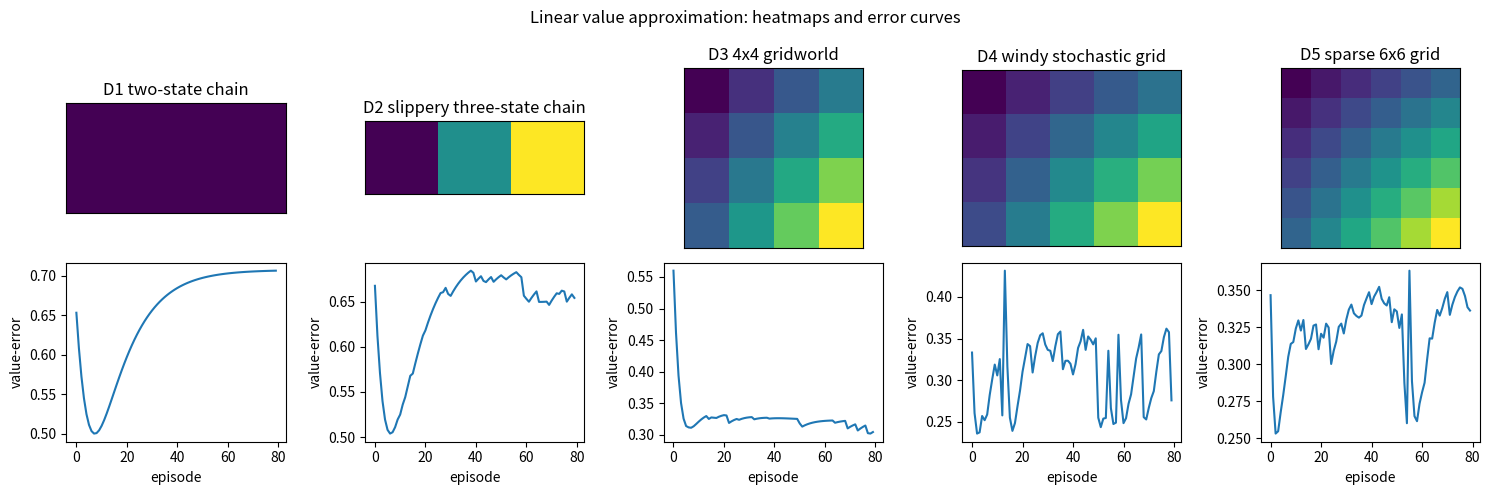

Generate this figure with matplotlib:

import math
from dataclasses import dataclass

import matplotlib.pyplot as plt
import numpy as np

SEED = 11712
rng = np.random.default_rng(SEED)
ACTIONS = np.array([[-1, 0], [0, 1], [1, 0], [0, -1]])
ACTION_NAMES = np.array(["↑", "→", "↓", "←"])


@dataclass
class GridMDP:
    name: str
    rows: int
    cols: int
    start: int
    goals: tuple
    pits: tuple
    walls: tuple
    step_cost: float
    slip: float
    wind: tuple
    gamma: float = 0.9

    @property
    def n_states(self):
        return self.rows * self.cols

    @property
    def n_actions(self):
        return 4

    def to_pos(self, state):
        return divmod(int(state), self.cols)

    def to_state(self, row, col):
        return int(row * self.cols + col)

    def is_terminal(self, state):
        return int(state) in self.goals or int(state) in self.pits

    def in_wall(self, row, col):
        return self.to_state(row, col) in self.walls

    def move(self, state, action):
        if self.is_terminal(state):
            return int(state)
        row, col = self.to_pos(state)
        delta = ACTIONS[int(action)]
        new_row = row + int(delta[0]) + int(self.wind[0])
        new_col = col + int(delta[1]) + int(self.wind[1])
        blocked = new_row < 0 or new_row >= self.rows
        blocked = blocked or new_col < 0 or new_col >= self.cols
        if blocked:
            return int(state)
        if self.in_wall(new_row, new_col):
            return int(state)
        return self.to_state(new_row, new_col)

    def reward(self, next_state):
        if int(next_state) in self.goals:
            return 1.0
        if int(next_state) in self.pits:
            return -1.0
        return float(self.step_cost)

    def transitions(self, state, action):
        if self.is_terminal(state):
            return [(1.0, int(state), 0.0)]
        intended = int(action)
        probs = {intended: 1.0 - self.slip}
        if self.slip > 0:
            probs[(intended - 1) % 4] = probs.get((intended - 1) % 4, 0.0) + self.slip / 2.0
            probs[(intended + 1) % 4] = probs.get((intended + 1) % 4, 0.0) + self.slip / 2.0
        out = []
        for actual, prob in probs.items():
            next_state = self.move(state, actual)
            out.append((prob, next_state, self.reward(next_state)))
        return out

    def step(self, state, action, local_rng):
        options = self.transitions(state, action)
        probs = np.array([item[0] for item in options], dtype=float)
        choice = int(local_rng.choice(len(options), p=probs))
        _, next_state, reward = options[choice]
        return next_state, reward, self.is_terminal(next_state)


def make_f12_ladder():
    return [
        GridMDP("D1 two-state chain", 1, 2, 0, (1,), (), (), -0.01, 0.0, (0, 0)),
        GridMDP("D2 slippery three-state chain", 1, 3, 0, (2,), (), (), -0.02, 0.2, (0, 0)),
        GridMDP("D3 4x4 gridworld", 4, 4, 0, (15,), (5,), (), -0.03, 0.05, (0, 0)),
        GridMDP("D4 windy stochastic grid", 4, 5, 0, (19,), (7, 13), (6,), -0.04, 0.15, (0, 0)),
        GridMDP("D5 sparse 6x6 grid", 6, 6, 0, (35,), (14, 21, 28), (8, 9, 16), -0.02, 0.1, (0, 0)),
    ]


def value_iteration(env, iterations=200, tol=1e-10):
    values = np.zeros(env.n_states)
    q_values = np.zeros((env.n_states, env.n_actions))
    for _ in range(iterations):
        old = values.copy()
        for state in range(env.n_states):
            for action in range(env.n_actions):
                total = 0.0
                for prob, next_state, reward in env.transitions(state, action):
                    total += prob * (reward + env.gamma * old[next_state])
                q_values[state, action] = total
            values[state] = np.max(q_values[state])
            if env.is_terminal(state):
                values[state] = 0.0
        if np.max(np.abs(values - old)) < tol:
            break
    for state in range(env.n_states):
        for action in range(env.n_actions):
            total = 0.0
            for prob, next_state, reward in env.transitions(state, action):
                total += prob * (reward + env.gamma * values[next_state])
            q_values[state, action] = total
    return values, q_values


def epsilon_greedy(q_values, state, epsilon, local_rng):
    if local_rng.random() < epsilon:
        return int(local_rng.integers(q_values.shape[1]))
    return int(np.argmax(q_values[state]))


def run_episode_return(env, q_values, epsilon, local_rng, max_steps=80):
    state = env.start
    total = 0.0
    discount = 1.0
    for _ in range(max_steps):
        action = epsilon_greedy(q_values, state, epsilon, local_rng)
        next_state, reward, done = env.step(state, action, local_rng)
        total += discount * reward
        discount *= env.gamma
        state = next_state
        if done:
            break
    return total


def state_features(env, state, mode="normalized"):
    row, col = env.to_pos(state)
    if mode == "one_hot":
        x = np.zeros(env.n_states)
        x[state] = 1.0
        return x
    if mode == "raw":
        return np.array([1.0, float(row), float(col), float(row * col)])
    row_scale = max(env.rows - 1, 1)
    col_scale = max(env.cols - 1, 1)
    return np.array([1.0, row / row_scale, col / col_scale, row * col / max(row_scale * col_scale, 1)])


def plot_value_and_curve(ladder, artifacts, curve, ylabel, title):
    fig, axes = plt.subplots(2, len(ladder), figsize=(3 * len(ladder), 5))
    for idx, env in enumerate(ladder):
        values = artifacts[idx].reshape(env.rows, env.cols)
        axes[0, idx].imshow(values, cmap="viridis")
        axes[0, idx].set_title(env.name)
        axes[0, idx].set_xticks([])
        axes[0, idx].set_yticks([])
        axes[1, idx].plot(curve[idx])
        axes[1, idx].set_xlabel("episode")
        axes[1, idx].set_ylabel(ylabel)
    fig.suptitle(title)
    plt.tight_layout()


def print_ladder_preview(ladder):
    rows = []
    for name_idx, env in enumerate(ladder, start=1):
        rows.append((f"D{name_idx}", env.name, env.n_states, env.n_actions, env.start, env.goals))
    for row in rows:
        print(row)
    sample = ladder[-1]
    print("D5 sample transition", sample.transitions(sample.start, 1))



gamma = 0.9
features = np.eye(2)
weights = np.array([0.4, 0.8])
predictions = features @ weights
target = 1.0 + gamma * predictions[1]
weights[0] = weights[0] + 0.5 * (target - predictions[0]) * features[0, 0]
assert np.isclose(predictions[0], 0.4)
assert np.isclose(predictions[1], 0.8)
assert np.isclose(target, 1.720)
assert np.isclose(weights[0], 1.060)
print(predictions, target, weights)



def linear_value_approx(env, episodes=100, alpha=0.08, gamma=0.9, seed=0, normalized=True):
    local_rng = np.random.default_rng(seed)
    optimum, q_star = value_iteration(env)
    policy = np.argmax(q_star, axis=1)
    mode = "normalized" if normalized else "raw"
    sample = state_features(env, 0, mode=mode)
    weights = np.zeros_like(sample)
    errors = []
    for episode in range(episodes):
        state = env.start
        for _ in range(80):
            features = state_features(env, state, mode=mode)
            action = int(policy[state])
            next_state, reward, done = env.step(state, action, local_rng)
            next_features = state_features(env, next_state, mode=mode)
            prediction = float(features @ weights)
            next_prediction = float(next_features @ weights)
            target = reward + gamma * next_prediction * (not done)
            weights += alpha * (target - prediction) * features
            state = next_state
            if done:
                break
        estimates = np.array([state_features(env, s, mode=mode) @ weights for s in range(env.n_states)])
        errors.append(float(np.sqrt(np.mean((estimates - optimum) ** 2))))
    estimates = np.array([state_features(env, s, mode=mode) @ weights for s in range(env.n_states)])
    return estimates, errors, weights



ladder = make_f12_ladder()
print_ladder_preview(ladder)



ladder = make_f12_ladder()
metrics = []
artifacts = []
curves = []
for idx, env in enumerate(ladder):
    estimates, errors, weights = linear_value_approx(env, episodes=80, seed=SEED + idx)
    metrics.append(errors[-1])
    artifacts.append(estimates)
    curves.append(errors)
print("rung | metric=value-error")
for idx, value in enumerate(metrics, start=1):
    print(f"D{idx}: {value:.4f}")



plot_value_and_curve(ladder, artifacts, curves, "value-error", "Linear value approximation: heatmaps and error curves")



env = make_f12_ladder()[-1]
_, bad_errors, _ = linear_value_approx(env, episodes=30, alpha=0.8, seed=3, normalized=False)
_, good_errors, _ = linear_value_approx(env, episodes=30, alpha=0.04, seed=3, normalized=True)
print("bad final value-error", round(bad_errors[-1], 3))
print("fixed final value-error", round(good_errors[-1], 3))
